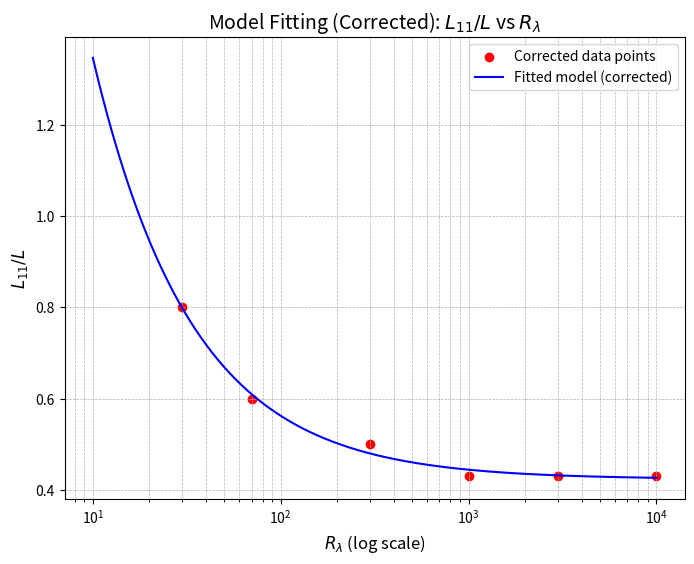

Here is the Python script that generated this plot:
import pandas as pd
import numpy as np
from scipy.optimize import curve_fit
import matplotlib.pyplot as plt
# Corrected data based on user feedback
# Regressao L11/Le do livro do Pope 2000, gráfico 6.24

def power_law(x, a, b, c):
    return a * (x**b) + c

corrected_data_points = {
    "Re_lambda": [30, 70, 300, 1000, 3000, 10000],  # log scale (10^1 to 10^4)
    "L11_L":     [0.8, 0.6, 0.5, 0.43, 0.43, 0.43]
}

# Convert corrected data to a pandas DataFrame
corrected_data = pd.DataFrame(corrected_data_points)

# Redo the curve fitting with corrected data
x_data_corrected = np.log10(corrected_data["Re_lambda"])
y_data_corrected = corrected_data["L11_L"]

# Fit the model to the corrected data
params_corrected, _ = curve_fit(power_law, corrected_data["Re_lambda"], y_data_corrected, p0=[1, -0.1, 0.3])

# Generate smooth curve for plotting with corrected data
x_fit_corrected = np.logspace(1, 4, 500)  # Range of Re_lambda (10^1 to 10^4)
y_fit_corrected = power_law(x_fit_corrected, *params_corrected)

# Plot the corrected data and the fitted model
plt.figure(figsize=(8, 6))
plt.scatter(corrected_data["Re_lambda"], y_data_corrected, label="Corrected data points", color="red")
plt.plot(x_fit_corrected, y_fit_corrected, label="Fitted model (corrected)", color="blue")
plt.xscale("log")
plt.xlabel(r"$R_\lambda$ (log scale)", fontsize=12)
plt.ylabel(r"$L_{11}/L$", fontsize=12)
plt.title("Model Fitting (Corrected): $L_{11}/L$ vs $R_\lambda$", fontsize=14)
plt.legend()
plt.grid(True, which="both", linestyle="--", linewidth=0.5)
plt.show()

# Display corrected model parameters
params_corrected
